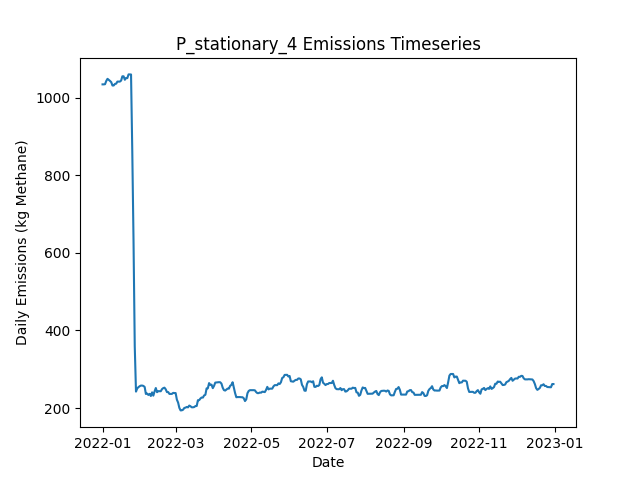

The file beside this chart, header and first rows:
Date, Daily Emissions (Kg Methane), Daily Mitigable Emissions (Kg Methane), Daily Non-Mitigable Emissions (Kg Methan…, Daily Cost ($), Active Leaks, New Leaks, Leaks Repaired, Leaks Naturally Repaired, Leaks Tagged, Daily Repair Cost ($), Daily Natural Repair Cost ($), stationary Deployment Cost ($), stationary Sites flagged for Follow-Up, stationary Leaks tagged for repair, stationary Sites Visited, stationary Travel Time (Minutes), stationary Survey Time (Minutes), OGI_FU Deployment Cost ($), OGI_FU Sites flagged for Follow-Up, OGI_FU Leaks tagged for repair, OGI_FU Sites Visited, OGI_FU Travel Time (Minutes), OGI_FU Survey Time (Minutes)
2022-01-01, 1034, 854, 180.3, 6030, 390, 391, 0, 1, 0.00000, 0.00000, 200, 6030, 0, , 10, 0, 0, 0.00000, , 0, 0, 0, 0
2022-01-02, 1034, 854, 180.3, 30, 390, 1, 0, 1, 0.00000, 0.00000, 200, 30, 0, , 10, 0, 0, 0.00000, , 0, 0, 0, 0
2022-01-03, 1035, 854.5, 180.3, 30, 392, 2, 0, 0, 0.00000, 0.00000, 0.00000, 30, 0, , 10, 0, 0, 0.00000, , 0, 0, 0, 0
2022-01-04, 1043, 862.7, 180.3, 30, 393, 1, 0, 0, 0.00000, 0.00000, 0.00000, 30, 0, , 10, 0, 0, 0.00000, , 0, 0, 0, 0
2022-01-05, 1049, 860.1, 188.6, 30, 393, 1, 0, 1, 0.00000, 0.00000, 200, 30, 0, , 10, 0, 0, 0.00000, , 0, 0, 0, 0
2022-01-06, 1046, 857.6, 188.3, 30, 392, 1, 0, 1, 0.00000, 0.00000, 200, 30, 0, , 10, 0, 0, 0.00000, , 0, 0, 0, 0
2022-01-07, 1043, 854.9, 188.3, 30, 391, 0, 0, 1, 0.00000, 0.00000, 200, 30, 0, , 10, 0, 0, 0.00000, , 0, 0, 0, 0
2022-01-08, 1040, 852.2, 187.9, 30, 389, 0, 0, 1, 0.00000, 0.00000, 200, 30, 0, , 10, 0, 0, 0.00000, , 0, 0, 0, 0
2022-01-09, 1031, 844, 187.4, 30, 387, 1, 0, 2, 0.00000, 0.00000, 400, 30, 0, , 10, 0, 0, 0.00000, , 0, 0, 0, 0
2022-01-10, 1031, 844, 187.4, 1030, 387, 0, 0, 0, 67, 0.00000, 0.00000, 30, 10, , 10, 0, 0, 1000, , 67, 3, 120, 360
2022-01-11, 1035, 848, 187.4, 1030, 388, 2, 0, 1, 84, 0.00000, 200, 30, 0, , 10, 0, 0, 1000, , 84, 3, 120, 360
2022-01-12, 1036, 848, 188.1, 1030, 389, 1, 0, 0, 77, 0.00000, 0.00000, 30, 0, , 10, 0, 0, 1000, , 77, 3, 120, 360
2022-01-13, 1041, 853.4, 188.1, 530, 391, 2, 0, 0, 30, 0.00000, 0.00000, 30, 0, , 10, 0, 0, 500, , 30, 1, 30, 120
2022-01-14, 1041, 853.4, 188.1, 30, 391, 0, 0, 0, 0.00000, 0.00000, 0.00000, 30, 0, , 10, 0, 0, 0.00000, , 0, 0, 0, 0
2022-01-15, 1041, 853.4, 188.1, 30, 391, 0, 0, 0, 0.00000, 0.00000, 0.00000, 30, 0, , 10, 0, 0, 0.00000, , 0, 0, 0, 0
2022-01-16, 1044, 856, 188.1, 30, 392, 1, 0, 0, 0.00000, 0.00000, 0.00000, 30, 0, , 10, 0, 0, 0.00000, , 0, 0, 0, 0
2022-01-17, 1055, 867, 188.1, 30, 394, 2, 0, 0, 0.00000, 0.00000, 0.00000, 30, 0, , 10, 0, 0, 0.00000, , 0, 0, 0, 0
2022-01-18, 1055, 867, 188.1, 30, 394, 0, 0, 0, 0.00000, 0.00000, 0.00000, 30, 0, , 10, 0, 0, 0.00000, , 0, 0, 0, 0
2022-01-19, 1046, 867, 179.2, 1030, 393, 0, 0, 0, 86, 0.00000, 0.00000, 30, 10, , 10, 0, 0, 1000, , 86, 3, 120, 360
2022-01-20, 1051, 871.5, 179.2, 1030, 394, 1, 0, 0, 70, 0.00000, 0.00000, 30, 0, , 10, 0, 0, 1000, , 70, 3, 120, 360
2022-01-21, 1050, 871.5, 178.9, 1030, 393, 0, 0, 0, 85, 0.00000, 0.00000, 30, 0, , 10, 0, 0, 1000, , 85, 3, 120, 360
2022-01-22, 1060, 879.9, 180.1, 530, 397, 4, 0, 0, 22, 0.00000, 0.00000, 30, 0, , 10, 0, 0, 500, , 22, 1, 30, 120
2022-01-23, 1060, 879.9, 180.1, 30, 397, 0, 0, 0, 0.00000, 0.00000, 0.00000, 30, 0, , 10, 0, 0, 0.00000, , 0, 0, 0, 0
2022-01-24, 1060, 879.9, 179.8, 30, 396, 0, 0, 0, 0.00000, 0.00000, 0.00000, 30, 0, , 10, 0, 0, 0.00000, , 0, 0, 0, 0
2022-01-25, 862.5, 673.7, 188.8, 11830, 339, 2, 59, 0, 0.00000, 11800, 0.00000, 30, 0, , 10, 0, 0, 0.00000, , 0, 0, 0, 0
2022-01-26, 633.4, 444.7, 188.8, 14430, 267, 0, 72, 0, 0.00000, 14400, 0.00000, 30, 0, , 10, 0, 0, 0.00000, , 0, 0, 0, 0
2022-01-27, 359, 170.3, 188.8, 14230, 196, 0, 71, 0, 0.00000, 14200, 0.00000, 30, 0, , 10, 0, 0, 0.00000, , 0, 0, 0, 0
2022-01-28, 242.4, 53.63, 188.8, 6830, 167, 1, 29, 1, 15, 5800, 200, 30, 10, , 10, 0, 0, 1000, , 15, 3, 120, 360
2022-01-29, 250.7, 61.9, 188.8, 1030, 168, 1, 0, 0, 11, 0.00000, 0.00000, 30, 0, , 10, 0, 0, 1000, , 11, 3, 120, 360
2022-01-30, 254, 61.9, 192.1, 1030, 169, 2, 0, 0, 13, 0.00000, 0.00000, 30, 0, , 10, 0, 0, 1000, , 13, 3, 120, 360
2022-01-31, 256.4, 64.35, 192.1, 530, 169, 1, 0, 1, 3, 0.00000, 200, 30, 0, , 10, 0, 0, 500, , 3, 1, 30, 120
2022-02-01, 258, 65.92, 192.1, 30, 170, 1, 0, 0, 0.00000, 0.00000, 0.00000, 30, 0, , 10, 0, 0, 0.00000, , 0, 0, 0, 0
2022-02-02, 258, 65.92, 192.1, 30, 170, 0, 0, 0, 0.00000, 0.00000, 0.00000, 30, 0, , 10, 0, 0, 0.00000, , 0, 0, 0, 0
2022-02-03, 257, 63.24, 193.8, 230, 169, 1, 1, 0, 0.00000, 200, 0.00000, 30, 0, , 10, 0, 0, 0.00000, , 0, 0, 0, 0
2022-02-04, 254.4, 60.55, 193.8, 230, 168, 0, 1, 0, 0.00000, 200, 0.00000, 30, 0, , 10, 0, 0, 0.00000, , 0, 0, 0, 0
2022-02-05, 236.3, 42.46, 193.8, 830, 164, 0, 4, 0, 0.00000, 800, 0.00000, 30, 0, , 10, 0, 0, 0.00000, , 0, 0, 0, 0
2022-02-06, 237.4, 43.13, 194.3, 1230, 166, 3, 1, 0, 11, 200, 0.00000, 30, 10, , 10, 0, 0, 1000, , 11, 3, 120, 360
2022-02-07, 233.8, 45.81, 188, 1030, 167, 2, 0, 0, 12, 0.00000, 0.00000, 30, 0, , 10, 0, 0, 1000, , 12, 3, 120, 360
2022-02-08, 236.7, 48.71, 188, 1030, 169, 2, 0, 0, 11, 0.00000, 0.00000, 30, 0, , 10, 0, 0, 1000, , 11, 3, 120, 360
2022-02-09, 231.1, 51.39, 179.7, 530, 169, 1, 0, 0, 6, 0.00000, 0.00000, 30, 0, , 10, 0, 0, 500, , 6, 1, 30, 120
2022-02-10, 240.5, 62.79, 177.7, 30, 171, 3, 0, 0, 0.00000, 0.00000, 0.00000, 30, 0, , 10, 0, 0, 0.00000, , 0, 0, 0, 0
2022-02-11, 232, 62.34, 169.7, 30, 170, 1, 0, 1, 0.00000, 0.00000, 200, 30, 0, , 10, 0, 0, 0.00000, , 0, 0, 0, 0
2022-02-12, 243, 72.84, 170.1, 30, 172, 3, 0, 1, 0.00000, 0.00000, 200, 30, 0, , 10, 0, 0, 0.00000, , 0, 0, 0, 0
2022-02-13, 251.7, 72.62, 179.1, 30, 172, 1, 0, 1, 0.00000, 0.00000, 200, 30, 0, , 10, 0, 0, 0.00000, , 0, 0, 0, 0
2022-02-14, 241, 62.57, 178.4, 430, 168, 0, 2, 1, 0.00000, 400, 200, 30, 0, , 10, 0, 0, 0.00000, , 0, 0, 0, 0
2022-02-15, 243.6, 65.25, 178.4, 1030, 169, 1, 0, 0, 16, 0.00000, 0.00000, 30, 10, , 10, 0, 0, 1000, , 16, 3, 120, 360
2022-02-16, 243.4, 65.02, 178.4, 1030, 168, 0, 0, 1, 12, 0.00000, 200, 30, 0, , 10, 0, 0, 1000, , 12, 3, 120, 360
2022-02-17, 243.4, 65.02, 178.4, 1030, 168, 0, 0, 0, 15, 0.00000, 0.00000, 30, 0, , 10, 0, 0, 1000, , 15, 3, 120, 360
2022-02-18, 248.8, 70.39, 178.4, 530, 170, 2, 0, 0, 5, 0.00000, 0.00000, 30, 0, , 10, 0, 0, 500, , 5, 1, 30, 120
2022-02-19, 251.5, 73.07, 178.4, 30, 171, 1, 0, 0, 0.00000, 0.00000, 0.00000, 30, 0, , 10, 0, 0, 0.00000, , 0, 0, 0, 0
2022-02-20, 252.6, 74.63, 177.9, 30, 171, 1, 0, 0, 0.00000, 0.00000, 0.00000, 30, 0, , 10, 0, 0, 0.00000, , 0, 0, 0, 0
2022-02-21, 248.3, 70.39, 177.9, 430, 169, 0, 2, 0, 0.00000, 400, 0.00000, 30, 0, , 10, 0, 0, 0.00000, , 0, 0, 0, 0
2022-02-22, 241.2, 63.24, 177.9, 430, 167, 0, 2, 0, 0.00000, 400, 0.00000, 30, 0, , 10, 0, 0, 0.00000, , 0, 0, 0, 0
2022-02-23, 241.2, 63.24, 177.9, 30, 167, 0, 0, 0, 0.00000, 0.00000, 0.00000, 30, 0, , 10, 0, 0, 0.00000, , 0, 0, 0, 0
2022-02-24, 236.5, 58.54, 177.9, 1230, 165, 0, 1, 1, 10, 200, 200, 30, 10, , 10, 0, 0, 1000, , 10, 3, 120, 360
2022-02-25, 236.5, 58.54, 177.9, 1030, 165, 0, 0, 0, 14, 0.00000, 0.00000, 30, 0, , 10, 0, 0, 1000, , 14, 3, 120, 360
2022-02-26, 236.5, 58.54, 177.9, 1030, 165, 0, 0, 0, 16, 0.00000, 0.00000, 30, 0, , 10, 0, 0, 1000, , 16, 3, 120, 360
2022-02-27, 239.2, 61.23, 177.9, 530, 166, 1, 0, 0, 8, 0.00000, 0.00000, 30, 0, , 10, 0, 0, 500, , 8, 1, 30, 120
2022-02-28, 238.7, 60.78, 177.9, 30, 164, 0, 0, 2, 0.00000, 0.00000, 400, 30, 0, , 10, 0, 0, 0.00000, , 0, 0, 0, 0
2022-03-01, 238.7, 60.78, 177.9, 30, 164, 0, 0, 0, 0.00000, 0.00000, 0.00000, 30, 0, , 10, 0, 0, 0.00000, , 0, 0, 0, 0
... 305 more rows
